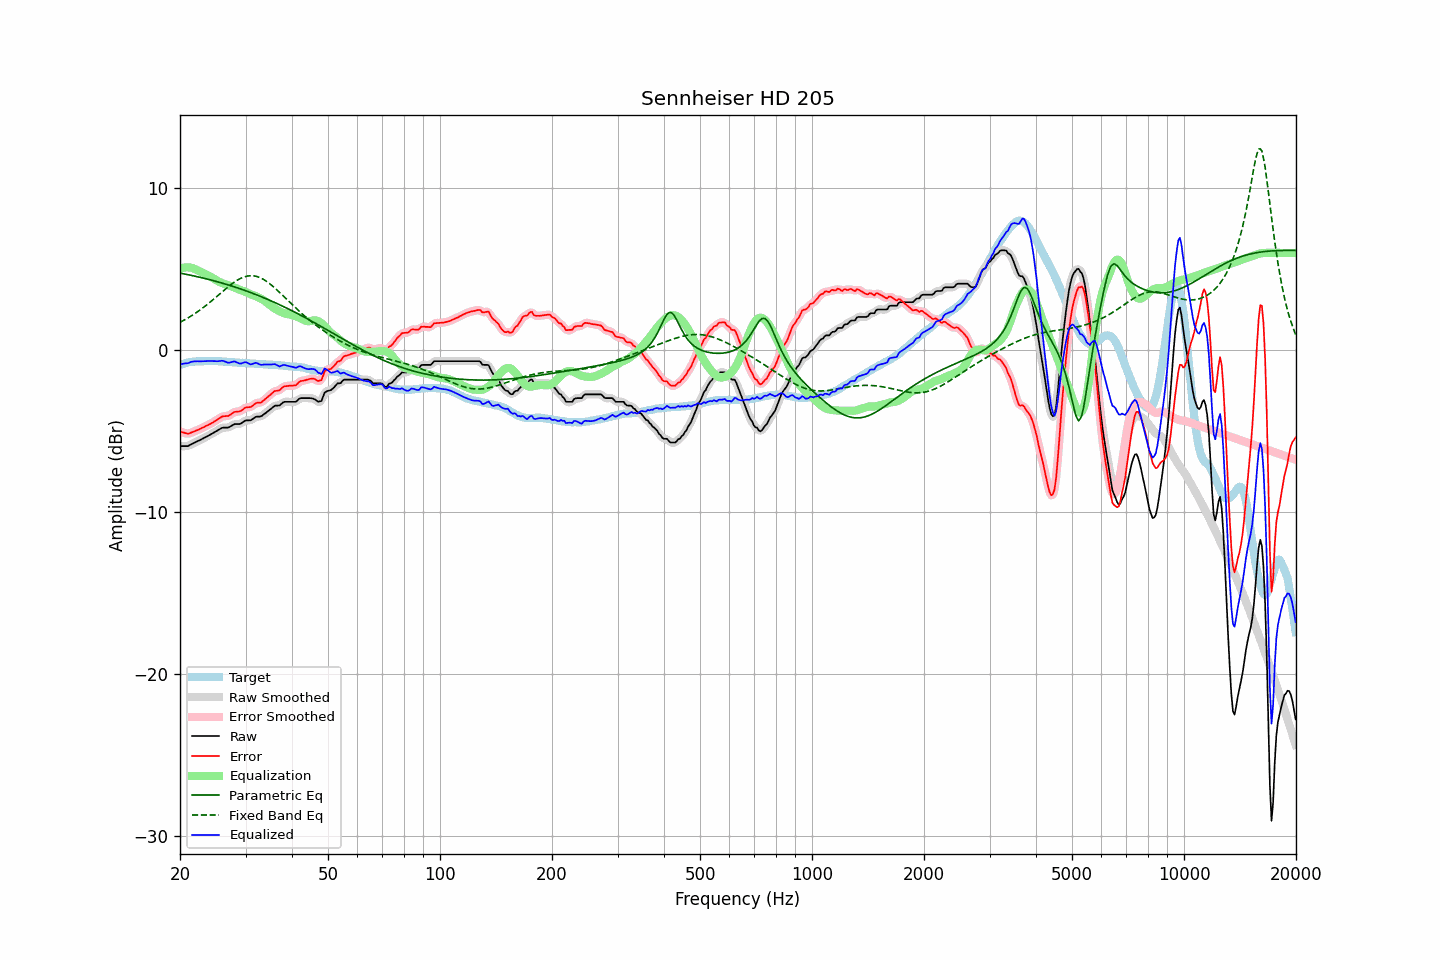

Source data for this figure (header and first rows):
frequency, raw, error, smoothed, error_smoothed, equalization, parametric_eq, fixed_band_eq, equalized_raw, equalized_smoothed, target
20.00, -5.92, -5.01, -5.91, -5.00, 5.03, 4.76, 1.72, -0.89, -0.89, -0.91
20.20, -5.92, -5.05, -5.92, -5.05, 5.06, 4.74, 1.77, -0.86, -0.86, -0.87
20.40, -5.92, -5.08, -5.93, -5.08, 5.08, 4.72, 1.82, -0.83, -0.84, -0.84
20.61, -5.92, -5.10, -5.92, -5.11, 5.10, 4.70, 1.88, -0.82, -0.82, -0.81
20.81, -5.92, -5.14, -5.92, -5.14, 5.11, 4.68, 1.93, -0.81, -0.81, -0.78
21.02, -5.92, -5.16, -5.90, -5.14, 5.11, 4.66, 1.99, -0.81, -0.79, -0.75
21.23, -5.86, -5.12, -5.86, -5.13, 5.10, 4.64, 2.05, -0.75, -0.76, -0.73
21.44, -5.81, -5.08, -5.81, -5.09, 5.09, 4.62, 2.11, -0.72, -0.73, -0.72
21.66, -5.76, -5.04, -5.76, -5.04, 5.06, 4.59, 2.18, -0.70, -0.70, -0.71
21.87, -5.71, -5.00, -5.71, -5.00, 5.02, 4.57, 2.24, -0.69, -0.69, -0.70
22.09, -5.66, -4.96, -5.66, -4.96, 4.97, 4.55, 2.31, -0.68, -0.69, -0.69
22.31, -5.61, -4.92, -5.61, -4.92, 4.93, 4.53, 2.38, -0.68, -0.69, -0.69
22.54, -5.57, -4.88, -5.56, -4.88, 4.88, 4.51, 2.45, -0.69, -0.69, -0.69
22.76, -5.52, -4.83, -5.52, -4.83, 4.83, 4.48, 2.52, -0.69, -0.69, -0.69
22.99, -5.47, -4.78, -5.47, -4.78, 4.78, 4.46, 2.59, -0.68, -0.68, -0.69
23.22, -5.42, -4.74, -5.41, -4.73, 4.74, 4.44, 2.67, -0.68, -0.68, -0.68
23.45, -5.36, -4.68, -5.36, -4.69, 4.69, 4.41, 2.75, -0.67, -0.67, -0.68
23.69, -5.31, -4.64, -5.31, -4.64, 4.64, 4.39, 2.83, -0.67, -0.67, -0.67
23.92, -5.26, -4.59, -5.25, -4.59, 4.59, 4.36, 2.91, -0.67, -0.67, -0.67
24.16, -5.20, -4.54, -5.20, -4.54, 4.53, 4.34, 2.99, -0.66, -0.67, -0.66
24.40, -5.15, -4.49, -5.14, -4.48, 4.47, 4.31, 3.07, -0.67, -0.67, -0.66
24.65, -5.09, -4.42, -5.09, -4.42, 4.41, 4.28, 3.15, -0.67, -0.67, -0.67
24.89, -5.03, -4.36, -5.03, -4.36, 4.35, 4.26, 3.24, -0.68, -0.68, -0.67
25.14, -4.98, -4.31, -4.97, -4.30, 4.29, 4.23, 3.32, -0.69, -0.68, -0.67
25.39, -4.92, -4.23, -4.91, -4.23, 4.24, 4.20, 3.41, -0.68, -0.68, -0.68
25.65, -4.86, -4.18, -4.85, -4.17, 4.19, 4.17, 3.50, -0.67, -0.67, -0.68
25.91, -4.80, -4.11, -4.81, -4.12, 4.15, 4.15, 3.58, -0.65, -0.66, -0.69
26.16, -4.78, -4.07, -4.78, -4.08, 4.11, 4.12, 3.67, -0.67, -0.67, -0.70
26.43, -4.78, -4.07, -4.78, -4.07, 4.07, 4.09, 3.75, -0.70, -0.70, -0.71
26.69, -4.78, -4.06, -4.78, -4.07, 4.04, 4.06, 3.83, -0.74, -0.74, -0.72
26.96, -4.78, -4.06, -4.76, -4.05, 4.00, 4.03, 3.92, -0.78, -0.76, -0.72
27.23, -4.73, -4.00, -4.73, -4.00, 3.97, 4.00, 3.99, -0.76, -0.76, -0.73
27.50, -4.67, -3.94, -4.67, -3.93, 3.93, 3.97, 4.07, -0.73, -0.73, -0.73
27.77, -4.61, -3.86, -4.61, -3.87, 3.90, 3.93, 4.14, -0.71, -0.71, -0.75
28.05, -4.56, -3.81, -4.57, -3.82, 3.86, 3.90, 4.21, -0.69, -0.71, -0.75
28.33, -4.56, -3.80, -4.56, -3.80, 3.82, 3.87, 4.28, -0.74, -0.74, -0.76
28.62, -4.56, -3.79, -4.56, -3.79, 3.77, 3.84, 4.34, -0.78, -0.78, -0.77
28.90, -4.56, -3.78, -4.55, -3.77, 3.73, 3.80, 4.39, -0.83, -0.82, -0.77
29.19, -4.52, -3.73, -4.51, -3.73, 3.69, 3.77, 4.45, -0.82, -0.82, -0.78
29.48, -4.45, -3.67, -4.45, -3.67, 3.66, 3.73, 4.49, -0.79, -0.79, -0.78
29.78, -4.38, -3.59, -4.38, -3.60, 3.63, 3.70, 4.52, -0.75, -0.76, -0.79
30.08, -4.33, -3.53, -4.34, -3.55, 3.59, 3.66, 4.55, -0.74, -0.75, -0.80
30.38, -4.33, -3.52, -4.33, -3.52, 3.54, 3.63, 4.58, -0.79, -0.79, -0.81
30.68, -4.33, -3.52, -4.33, -3.51, 3.49, 3.59, 4.59, -0.84, -0.83, -0.81
30.99, -4.33, -3.51, -4.31, -3.49, 3.45, 3.55, 4.60, -0.88, -0.86, -0.82
31.30, -4.26, -3.44, -4.26, -3.44, 3.41, 3.52, 4.59, -0.85, -0.85, -0.82
31.61, -4.19, -3.36, -4.19, -3.36, 3.37, 3.48, 4.58, -0.81, -0.82, -0.82
31.93, -4.12, -3.28, -4.13, -3.29, 3.34, 3.44, 4.56, -0.78, -0.79, -0.84
32.24, -4.10, -3.24, -4.11, -3.26, 3.30, 3.40, 4.54, -0.80, -0.81, -0.86
32.57, -4.10, -3.24, -4.10, -3.24, 3.25, 3.36, 4.51, -0.85, -0.85, -0.86
32.89, -4.10, -3.25, -4.08, -3.22, 3.20, 3.32, 4.47, -0.90, -0.88, -0.85
33.22, -4.05, -3.18, -4.04, -3.18, 3.14, 3.28, 4.42, -0.91, -0.90, -0.86
33.55, -3.97, -3.10, -3.98, -3.11, 3.08, 3.24, 4.36, -0.89, -0.90, -0.86
33.89, -3.90, -3.02, -3.90, -3.02, 3.01, 3.20, 4.30, -0.89, -0.88, -0.88
34.23, -3.82, -2.94, -3.82, -2.94, 2.94, 3.16, 4.24, -0.88, -0.88, -0.88
34.57, -3.74, -2.85, -3.74, -2.85, 2.85, 3.11, 4.16, -0.88, -0.89, -0.89
34.92, -3.66, -2.77, -3.66, -2.77, 2.77, 3.07, 4.09, -0.89, -0.88, -0.89
35.27, -3.58, -2.68, -3.57, -2.67, 2.70, 3.03, 4.01, -0.88, -0.87, -0.89
35.62, -3.50, -2.59, -3.50, -2.60, 2.63, 2.98, 3.92, -0.87, -0.87, -0.91
35.97, -3.43, -2.52, -3.45, -2.54, 2.57, 2.94, 3.84, -0.86, -0.88, -0.91
... 635 more rows
